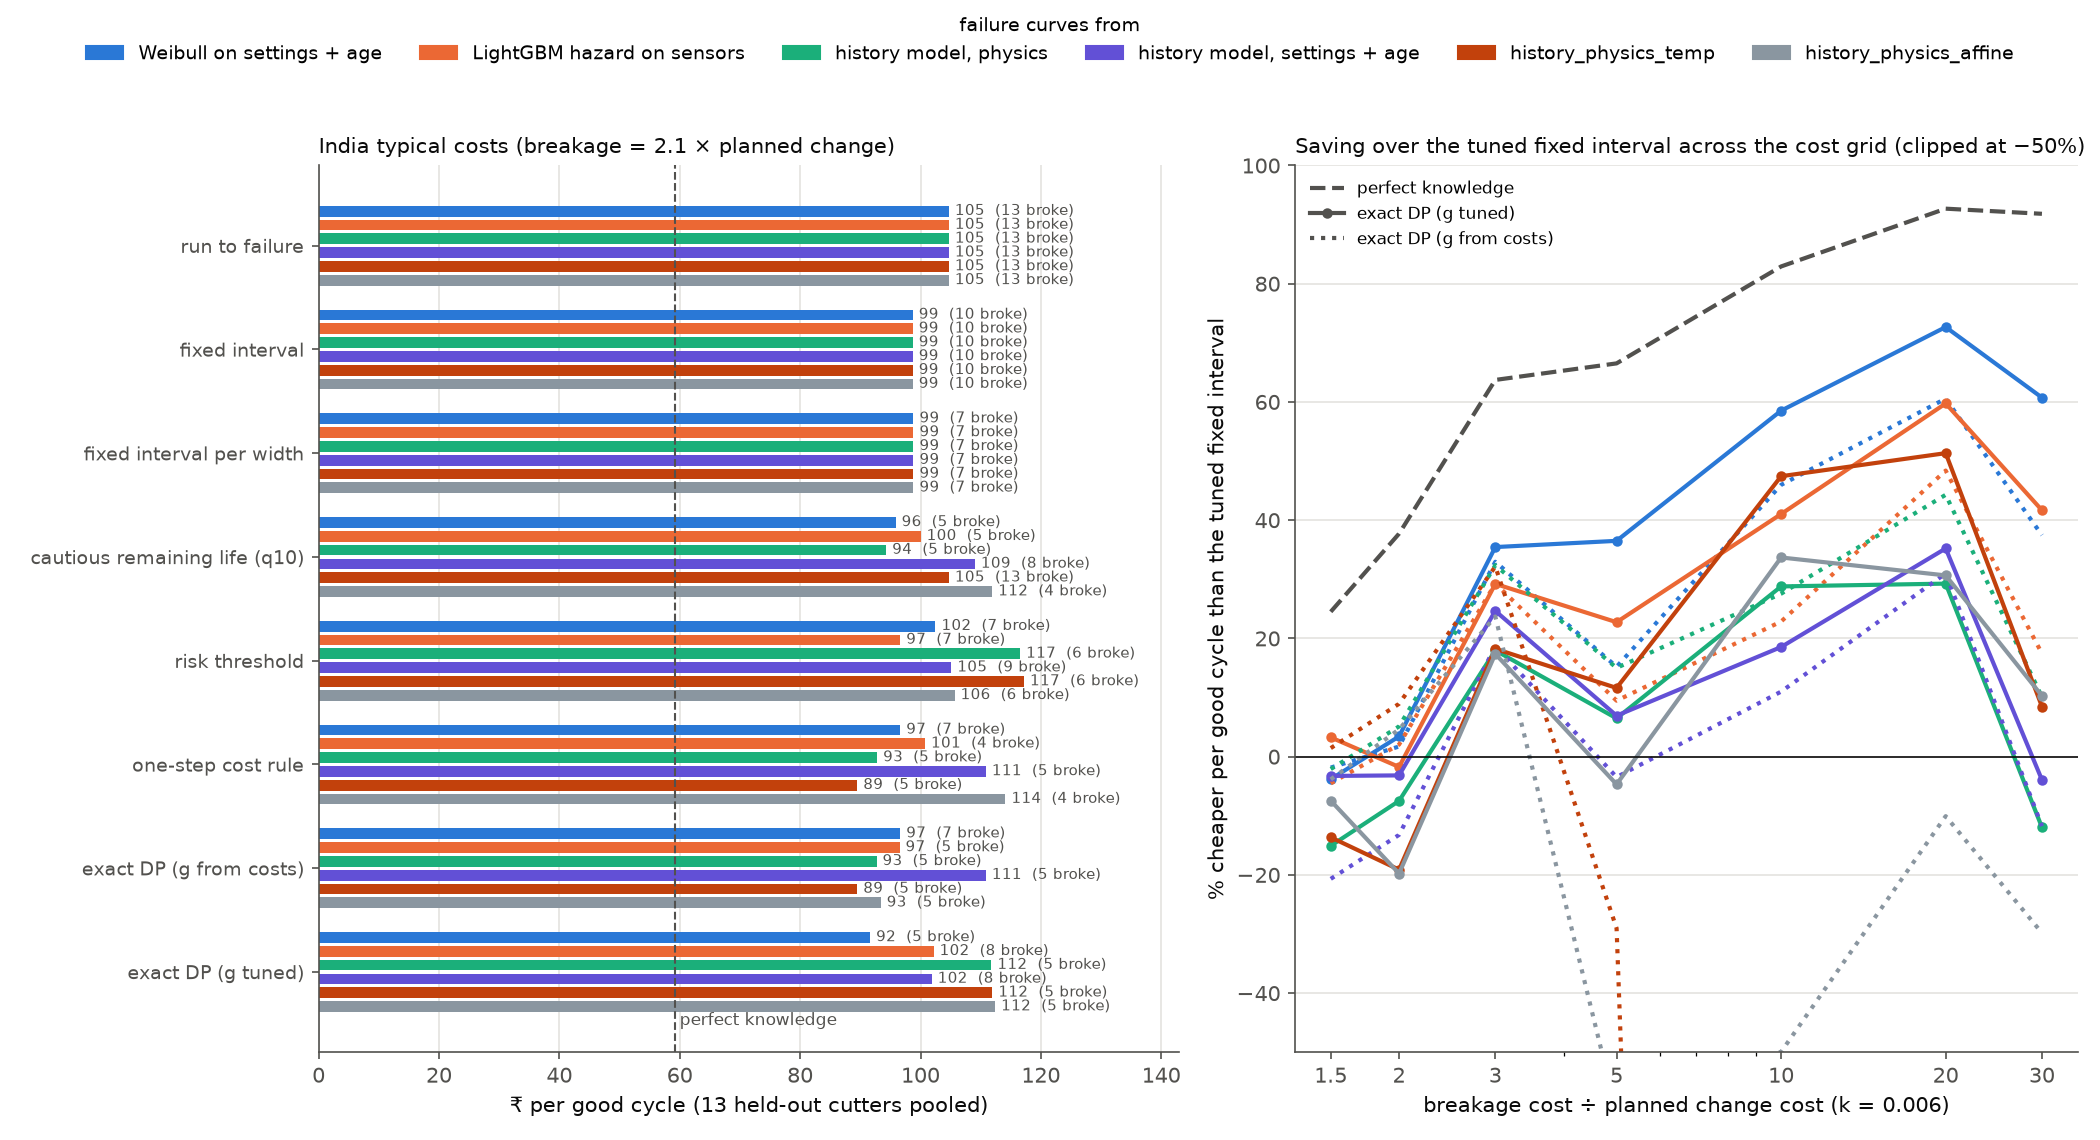

Values plotted in this chart, from the file beside it:
source, cost, currency, r, k, policy, cost_per_good, breakages, n_cutters, life_used, wasted_cycles, good_cycles, mean_cutter_cost_per_good, saving_vs_fixed_pct, saving_ci_lo, saving_ci_hi, p_better_than_fixed, regret_vs_oracle_pct
history_physics, europe_all_high, EUR, 14.66, 0.0181, never, 44.93, 13, 13, 1.0, 0.0, 974, 66.12, 4.017, -135.5, 37.79, 0.502, 580.5
history_physics, europe_all_high, EUR, 14.66, 0.0181, fixed, 46.81, 2, 13, 0.3229, 59.77, 197, 41.6, 0.0, 0.0, 0.0, 0.0, 609
history_physics, europe_all_high, EUR, 14.66, 0.0181, fixed_group, 23.63, 3, 13, 0.6709, 30.92, 572, 36.8, 49.51, 6.736, 63.24, 0.9845, 257.9
history_physics, europe_all_high, EUR, 14.66, 0.0181, rul_q10, 34.05, 3, 13, 0.3612, 46.08, 375, 104.6, 27.25, -64.53, 57.31, 0.7928, 415.8
history_physics, europe_all_high, EUR, 14.66, 0.0181, hazard, 22.29, 1, 13, 0.3007, 51.62, 303, 137.2, 52.39, -54.53, 79.02, 0.8999, 237.5
history_physics, europe_all_high, EUR, 14.66, 0.0181, one_step, 26.17, 5, 13, 0.8245, 16.15, 764, 36.5, 44.1, -40.7, 70.16, 0.904, 296.3
history_physics, europe_all_high, EUR, 14.66, 0.0181, dp, 26.2, 5, 13, 0.8238, 16.23, 763, 36.5, 44.04, -40.7, 70.1, 0.9038, 296.8
history_physics, europe_all_high, EUR, 14.66, 0.0181, dp_tuned, 24.97, 3, 13, 0.5556, 33.69, 536, 80.99, 46.67, -57.94, 78.58, 0.8845, 278.1
history_physics, europe_all_high, EUR, 14.66, 0.0181, oracle, 6.603, 0, 13, 1.0, 0.0, 974, 8.047, 85.9, 65.12, 91.28, 1.0, -0.0
history_physics, europe_all_low, EUR, 1.985, 0.01754, never, 2.103, 13, 13, 1.0, 0.0, 974, 2.757, -3.995, -10.53, 0.1703, 0.0376, 43.33
history_physics, europe_all_low, EUR, 1.985, 0.01754, fixed, 2.022, 10, 13, 0.9701, 4.154, 920, 2.686, -0.0, 0.0, 0.0, 0.0, 37.82
history_physics, europe_all_low, EUR, 1.985, 0.01754, fixed_group, 2.032, 7, 13, 0.8671, 13.92, 793, 2.56, -0.5049, -8.661, 8.794, 0.4642, 38.52
history_physics, europe_all_low, EUR, 1.985, 0.01754, rul_q10, 1.973, 5, 13, 0.7957, 17.15, 751, 2.848, 2.452, -7.968, 13.49, 0.6778, 34.44
history_physics, europe_all_low, EUR, 1.985, 0.01754, hazard, 2.192, 7, 13, 0.7963, 21.08, 700, 6.211, -8.383, -35.48, 7.055, 0.2049, 49.38
history_physics, europe_all_low, EUR, 1.985, 0.01754, one_step, 1.949, 5, 13, 0.8271, 15.92, 767, 2.462, 3.627, -6.521, 14.81, 0.7526, 32.82
history_physics, europe_all_low, EUR, 1.985, 0.01754, dp, 1.947, 5, 13, 0.8278, 15.85, 768, 2.461, 3.699, -6.416, 14.85, 0.7571, 32.72
history_physics, europe_all_low, EUR, 1.985, 0.01754, dp_tuned, 2.133, 6, 13, 0.7895, 21.46, 695, 6.144, -5.477, -32.03, 10.92, 0.3123, 45.37
history_physics, europe_all_low, EUR, 1.985, 0.01754, oracle, 1.467, 0, 13, 1.0, 0.0, 974, 1.794, 27.44, 20.22, 33.62, 1.0, 0.0
history_physics, europe_highest_ratio, EUR, 58.1, 0.05098, never, 42.18, 13, 13, 1.0, 0.0, 974, 62.57, -89.52, -681.2, 19.6, 0.0824, 1186
history_physics, europe_highest_ratio, EUR, 58.1, 0.05098, fixed, 22.26, 1, 13, 0.2831, 60.92, 182, 22.26, 0.0, 0.0, 0.0, 0.0, 578.4
history_physics, europe_highest_ratio, EUR, 58.1, 0.05098, fixed_group, 27.86, 2, 13, 0.4206, 55.15, 257, 29.26, -25.18, -466.7, 30.84, 0.3921, 749.3
history_physics, europe_highest_ratio, EUR, 58.1, 0.05098, rul_q10, 28.37, 3, 13, 0.3482, 46.85, 365, 42.83, -27.47, -360.2, 31.27, 0.2499, 764.8
history_physics, europe_highest_ratio, EUR, 58.1, 0.05098, hazard, 18.43, 1, 13, 0.261, 57.54, 226, 40.35, 17.19, -321.2, 83.74, 0.5802, 461.8
history_physics, europe_highest_ratio, EUR, 58.1, 0.05098, one_step, 22.57, 5, 13, 0.8238, 16.23, 763, 31.77, -1.399, -325.5, 54.08, 0.453, 587.9
history_physics, europe_highest_ratio, EUR, 58.1, 0.05098, dp, 22.54, 5, 13, 0.8245, 16.15, 764, 31.77, -1.282, -325, 54.18, 0.454, 587.1
history_physics, europe_highest_ratio, EUR, 58.1, 0.05098, dp_tuned, 26.97, 3, 13, 0.4711, 45.23, 386, 36.11, -21.17, -488.9, 71.68, 0.3688, 722.1
history_physics, europe_highest_ratio, EUR, 58.1, 0.05098, oracle, 3.281, 0, 13, 1.0, 0.0, 974, 3.631, 85.26, 45.63, 93.95, 1.0, 0.0
history_physics, europe_lowest_ratio, EUR, 1.157, 0.00599, never, 3.891, 13, 13, 1.0, 0.0, 974, 5.338, 1.089, 0.0, 2.962, 0.6456, 11.28
history_physics, europe_lowest_ratio, EUR, 1.157, 0.00599, fixed, 3.934, 12, 13, 0.9871, 1.923, 949, 5.342, 0.0, 0.0, 0.0, 0.0, 12.5
history_physics, europe_lowest_ratio, EUR, 1.157, 0.00599, fixed_group, 3.852, 9, 13, 0.9813, 2.231, 945, 5.227, 2.078, 0.0, 4.507, 0.9666, 10.17
history_physics, europe_lowest_ratio, EUR, 1.157, 0.00599, rul_q10, 3.891, 13, 13, 1.0, 0.0, 974, 5.338, 1.089, 0.0, 2.962, 0.6456, 11.28
history_physics, europe_lowest_ratio, EUR, 1.157, 0.00599, hazard, 3.891, 13, 13, 1.0, 0.0, 974, 5.338, 1.089, 0.0, 2.962, 0.6456, 11.28
history_physics, europe_lowest_ratio, EUR, 1.157, 0.00599, one_step, 4.287, 5, 13, 0.8403, 14.92, 780, 5.769, -8.96, -19.11, -0.2532, 0.0203, 22.58
history_physics, europe_lowest_ratio, EUR, 1.157, 0.00599, dp, 4.287, 5, 13, 0.8403, 14.92, 780, 5.769, -8.96, -19.11, -0.2532, 0.0203, 22.58
history_physics, europe_lowest_ratio, EUR, 1.157, 0.00599, dp_tuned, 4.071, 8, 13, 0.9305, 8.308, 866, 5.384, -3.476, -12.15, 2.282, 0.2063, 16.41
history_physics, europe_lowest_ratio, EUR, 1.157, 0.00599, oracle, 3.497, 0, 13, 1.0, 0.0, 974, 4.74, 11.11, 9.805, 12.88, 1.0, 0.0
history_physics, europe_typical, EUR, 3.226, 0.016, never, 6.421, 13, 13, 1.0, 0.0, 974, 8.837, 8.648, -4.374, 16.65, 0.9137, 102
history_physics, europe_typical, EUR, 3.226, 0.016, fixed, 7.029, 7, 13, 0.7471, 29.77, 587, 8.361, -0.0, 0.0, 0.0, 0.0, 121.1
history_physics, europe_typical, EUR, 3.226, 0.016, fixed_group, 5.391, 5, 13, 0.7741, 19.77, 717, 7.251, 23.3, 7.249, 36.34, 0.9967, 69.58
history_physics, europe_typical, EUR, 3.226, 0.016, rul_q10, 5.524, 5, 13, 0.7618, 21.69, 692, 7.74, 21.42, 2.419, 36.57, 0.9845, 73.74
history_physics, europe_typical, EUR, 3.226, 0.016, hazard, 5.961, 4, 13, 0.6334, 31.62, 563, 31.26, 15.2, -19.91, 34.49, 0.8408, 87.48
history_physics, europe_typical, EUR, 3.226, 0.016, one_step, 5.157, 5, 13, 0.8256, 16.0, 766, 6.737, 26.63, 8.398, 41.16, 0.995, 62.22
history_physics, europe_typical, EUR, 3.226, 0.016, dp, 5.162, 5, 13, 0.8251, 16.08, 765, 6.739, 26.56, 8.372, 41.13, 0.9949, 62.36
history_physics, europe_typical, EUR, 3.226, 0.016, dp_tuned, 6.033, 5, 13, 0.7082, 28.0, 610, 23.48, 14.17, -17.47, 33.24, 0.8449, 89.76
history_physics, europe_typical, EUR, 3.226, 0.016, oracle, 3.179, 0, 13, 1.0, 0.0, 974, 3.924, 54.77, 46.03, 60.04, 1.0, 0.0
history_physics, india_all_high, INR, 3.061, 0.00245, never, 671.8, 13, 13, 1.0, 0.0, 974, 998.4, 14.31, 4.567, 21.74, 0.9922, 174.3
history_physics, india_all_high, INR, 3.061, 0.00245, fixed, 784, 9, 13, 0.8107, 24.46, 656, 981, 0.0, 0.0, 0.0, 0.0, 220.2
history_physics, india_all_high, INR, 3.061, 0.00245, fixed_group, 578.4, 6, 13, 0.7952, 18.92, 728, 846.4, 26.22, 11.77, 39.69, 1.0, 136.2
history_physics, india_all_high, INR, 3.061, 0.00245, rul_q10, 560.3, 5, 13, 0.7618, 21.69, 692, 870.9, 28.53, 12.67, 43.89, 0.9999, 128.8
history_physics, india_all_high, INR, 3.061, 0.00245, hazard, 623.2, 4, 13, 0.6334, 31.62, 563, 4237, 20.52, -18.95, 42.09, 0.8873, 154.5
history_physics, india_all_high, INR, 3.061, 0.00245, one_step, 510.5, 5, 13, 0.825, 16.08, 765, 727.6, 34.89, 19.35, 49.85, 1.0, 108.5
history_physics, india_all_high, INR, 3.061, 0.00245, dp, 510.5, 5, 13, 0.826, 16.08, 765, 727.3, 34.89, 19.26, 49.85, 1.0, 108.5
history_physics, india_all_high, INR, 3.061, 0.00245, dp_tuned, 630.5, 5, 13, 0.7082, 28.0, 610, 3119, 19.58, -14.62, 40.62, 0.8983, 157.5
history_physics, india_all_high, INR, 3.061, 0.00245, oracle, 244.9, 0, 13, 1.0, 0.0, 974, 351.5, 68.77, 65.47, 71.45, 1.0, 0.0
history_physics, india_all_low, INR, 1.672, 0.00546, never, 33.98, 13, 13, 1.0, 0.0, 974, 48.06, -3.321, -10.25, 1.104, 0.0782, 48.08
history_physics, india_all_low, INR, 1.672, 0.00546, fixed, 32.89, 10, 13, 0.9701, 4.154, 920, 46.93, 0.0, 0.0, 0.0, 0.0, 43.32
history_physics, india_all_low, INR, 1.672, 0.00546, fixed_group, 31.02, 7, 13, 0.923, 6.538, 889, 44.57, 5.701, 0.0, 11.72, 0.9666, 35.15
history_physics, india_all_low, INR, 1.672, 0.00546, rul_q10, 32.87, 5, 13, 0.8248, 16.23, 763, 44.76, 0.06401, -13.29, 12.54, 0.5184, 43.23
history_physics, india_all_low, INR, 1.672, 0.00546, hazard, 33.86, 7, 13, 0.8559, 13.69, 796, 46.74, -2.948, -13.24, 6.62, 0.2939, 47.54
history_physics, india_all_low, INR, 1.672, 0.00546, one_step, 32.67, 5, 13, 0.8297, 15.77, 769, 44.61, 0.6856, -11.99, 12.85, 0.555, 42.33
... 1,236 more rows
